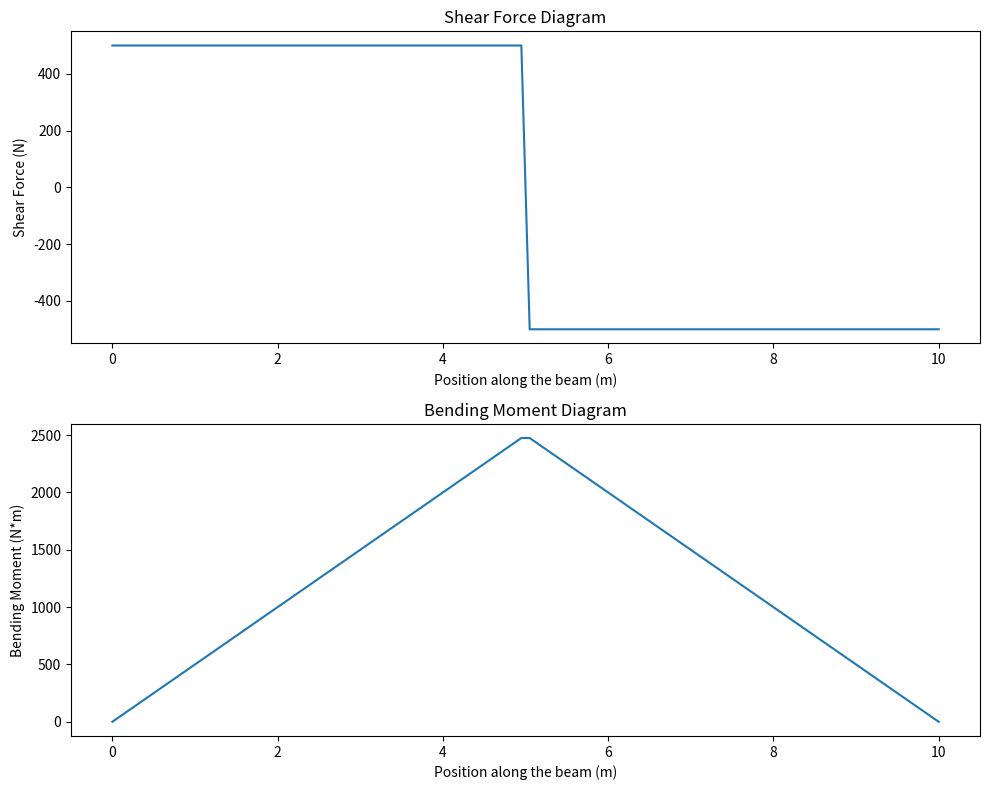

Here is the Python script that generated this plot: (Note: this script raises an exception after producing the figure.)
#%% setup
import numpy as np
import matplotlib.pyplot as plt

import sympy as sp

#%% 1. Teach Global Equilibrium
R_A, R_B = sp.symbols('R_A R_B', real=True)

# Sum of forces in Y = 0
eq_Fy = sp.Eq(R_A + R_B - 1000, 0) 
# Sum of Moments about A = 0 (Assuming 10m beam, load at 5m)
eq_Ma = sp.Eq(R_B * 10 - 1000 * 5, 0)

reactions = sp.solve((eq_Fy, eq_Ma), (R_A, R_B))
print(f"Step 1: Solve Equilibrium: {reactions}")

#%% 2. Teach Method of Sections (Cut 1: 0 < x < 5)
x = sp.symbols('x', real=True)
V1, M1 = sp.symbols('V1 M1', real=True)

# Equilibrium of the left cut
eq_cut1_Fy = sp.Eq(reactions[R_A] - V1, 0)
eq_cut1_M  = sp.Eq(reactions[R_A]*x - M1, 0)

V1=sp.solve(eq_cut1_Fy)[0]
print(V1)

import sympy.solvers.solvers
#help(sp.solve)
#help(sympy.solvers.solvers.solve)
M1=sp.solve(eq_cut1_M, M1)[0]
print(f"Step 2: Section 1 (0 < x < 5): V = {V1}, M = {M1}")

#%% 3. Teach Method of Sections (Cut 2: 5 < x < 10)

V2, M2 = sp.symbols('V2 M2', real=True)

# Equilibrium of the right
eq_cut2_Fy = sp.Eq(reactions[R_A] - 1000 -V2 , 0)
eq_cut2_M  = sp.Eq(reactions[R_A]*x - 1000*(x - 5) - M2, 0)

cut2_soln=sp.solve((eq_cut2_Fy, eq_cut2_M), (V2, M2))
V2=cut2_soln[V2]
M2=cut2_soln[M2]
print(V2)
print(M2)
print(f"Step 3: Section 2 (5 < x < 10): V = {V2}, M = {M2}")

#%%
from sympy.functions.elementary.piecewise import Piecewise

# help(Piecewise)

#help(sp.functions.elementary)

shear_force = sp.Piecewise( (V1, x < 5), (V2, x > 5))
print(shear_force)

bending_moment = sp.Piecewise( (M1, x < 5), (M2, x > 5))
print(bending_moment)

print(f"Shear Force: {shear_force}")
print(f"Bending Moment: {bending_moment}")
#%%
shear_func = sp.lambdify(x, shear_force, modules='numpy')
bending_func = sp.lambdify(x, bending_moment, modules='numpy')

x_vals = np.linspace(0, 10, 100)
shear_vals = shear_func(x_vals)
bending_vals = bending_func(x_vals)

fig, ax = plt.subplots(2,1  , figsize=(10, 8))
ax[0].plot(x_vals, shear_vals)
ax[0].set_title('Shear Force Diagram')
ax[0].set_xlabel('Position along the beam (m)')
ax[0].set_ylabel('Shear Force (N)')
ax[1].plot(x_vals, bending_vals)
ax[1].set_title('Bending Moment Diagram')
ax[1].set_xlabel('Position along the beam (m)')
ax[1].set_ylabel('Bending Moment (N*m)')
plt.tight_layout()
plt.savefig(f"{__file__}.png", dpi=300)
plt.show()

#%% deflection
# from sympy.integrals.integrals import Integral
EI = sp.symbols('EI', positive=True)

# help(sp.Integral)
bending_moment_calc=sp.integrate(shear_force, x)

slope_calc=sp.integrate(bending_moment, x)
slope_func = sp.lambdify(x, slope_calc, modules='numpy')

slope_vals=slope_func(x_vals)

deflection_calc=sp.integrate(slope_calc, x)
deflection_func = sp.lambdify(x, deflection_calc, modules='numpy')

deflection_vals=deflection_func(x_vals)

import pandas as pd

df = pd.DataFrame({
    'x': x_vals,
    'deflection': deflection_vals
})
